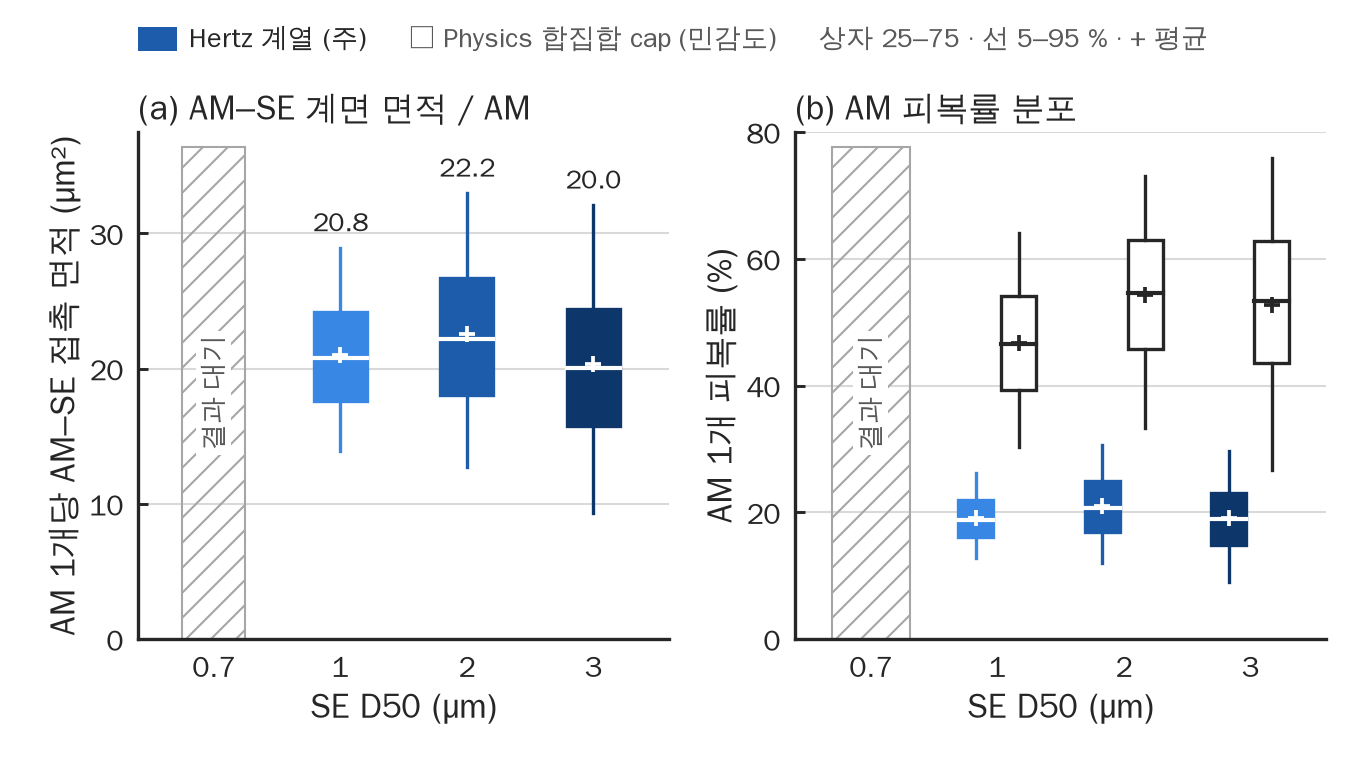

The data file committed next to this chart (first rows):
panel, bed, status, quantity, n, p5, p25, median, p75, p95, mean
a_area_per_am, D0.7, 결과 대기, , , , , , , , 
b_coverage_per_am, D0.7, 결과 대기, , , , , , , , 
a_area_per_am, D1, ok, AM–SE contact area per AM (µm², c_cpl[22…, 1481, 13.88, 17.63, 20.77, 24.19, 28.94, 21
b_coverage_per_am, D1, ok, coverage Hertz-family per AM (%), 1481, 12.79, 16.07, 18.84, 21.9, 26.19, 19.04
b_coverage_per_am, D1, ok, coverage Physics union cap per AM (%), 1481, 30.24, 39.29, 46.58, 54.09, 64.08, 46.77
a_area_per_am, D2, ok, AM–SE contact area per AM (µm², c_cpl[22…, 1481, 12.72, 18.03, 22.21, 26.73, 32.98, 22.55
b_coverage_per_am, D2, ok, coverage Hertz-family per AM (%), 1481, 12.06, 16.95, 20.74, 24.92, 30.64, 21.05
b_coverage_per_am, D2, ok, coverage Physics union cap per AM (%), 1481, 33.23, 45.79, 54.56, 63.02, 73.11, 54.23
a_area_per_am, D3, ok, AM–SE contact area per AM (µm², c_cpl[22…, 1482, 9.353, 15.75, 20.05, 24.4, 32.09, 20.32
b_coverage_per_am, D3, ok, coverage Hertz-family per AM (%), 1482, 8.966, 14.88, 18.97, 23.01, 29.71, 19.07
b_coverage_per_am, D3, ok, coverage Physics union cap per AM (%), 1482, 26.68, 43.53, 53.33, 62.81, 75.82, 52.63
